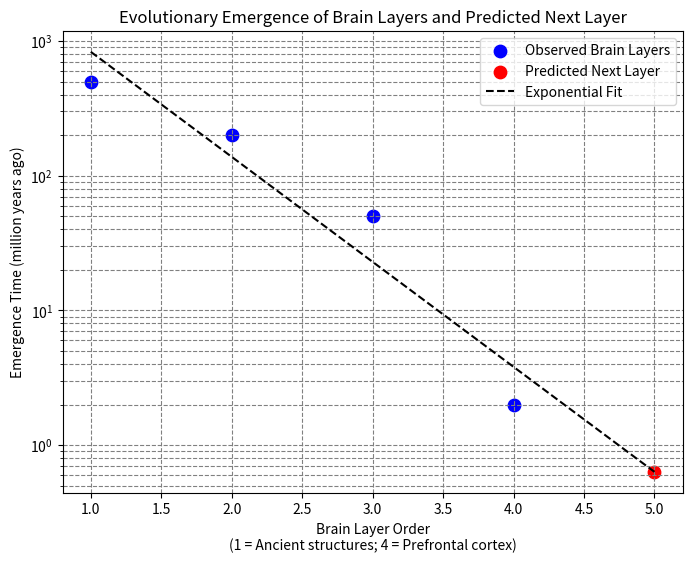

Recreate this plot in Python.
import numpy as np
import matplotlib.pyplot as plt
from scipy.stats import linregress

# Define the "order" of brain layers:
# 1: Ancient structures (brainstem, basal ganglia, cerebellum)
# 2: Limbic system
# 3: Neocortex
# 4: Prefrontal cortex
layers = np.array([1, 2, 3, 4])

# Approximate emergence times in million years ago (Mya) for each layer
times = np.array([500, 200, 50, 2])  # Mya

# Because the time intervals shrink roughly exponentially, we take the base-10 logarithm.
log_times = np.log10(times)

# Perform a linear regression on (layer, log10(time))
slope, intercept, r_value, p_value, std_err = linregress(layers, log_times)

# Predict the (log10) emergence time for the next layer (Layer 5)
order_next = 5
predicted_log_time = intercept + slope * order_next
predicted_time = 10 ** predicted_log_time

print(f"Predicted emergence time for layer {order_next}: {predicted_time:.2f} million years ago.")

# Create a plot of the observed data and the fitted trend line
plt.figure(figsize=(8, 6))
plt.scatter(layers, times, color='blue', s=80, label='Observed Brain Layers')
plt.scatter(order_next, predicted_time, color='red', s=80, label='Predicted Next Layer')

# Plot the regression (exponential) trend line for orders 1 through 5
order_range = np.linspace(1, 5, 100)
predicted_log_times = intercept + slope * order_range
predicted_times_line = 10 ** predicted_log_times

plt.plot(order_range, predicted_times_line, 'k--', label='Exponential Fit')
plt.yscale('log')  # Use a log scale for time so that the exponential decay appears linear
plt.xlabel('Brain Layer Order\n(1 = Ancient structures; 4 = Prefrontal cortex)')
plt.ylabel('Emergence Time (million years ago)')
plt.title('Evolutionary Emergence of Brain Layers and Predicted Next Layer')
plt.legend()
plt.grid(True, which="both", ls="--", c='gray')
plt.show()
